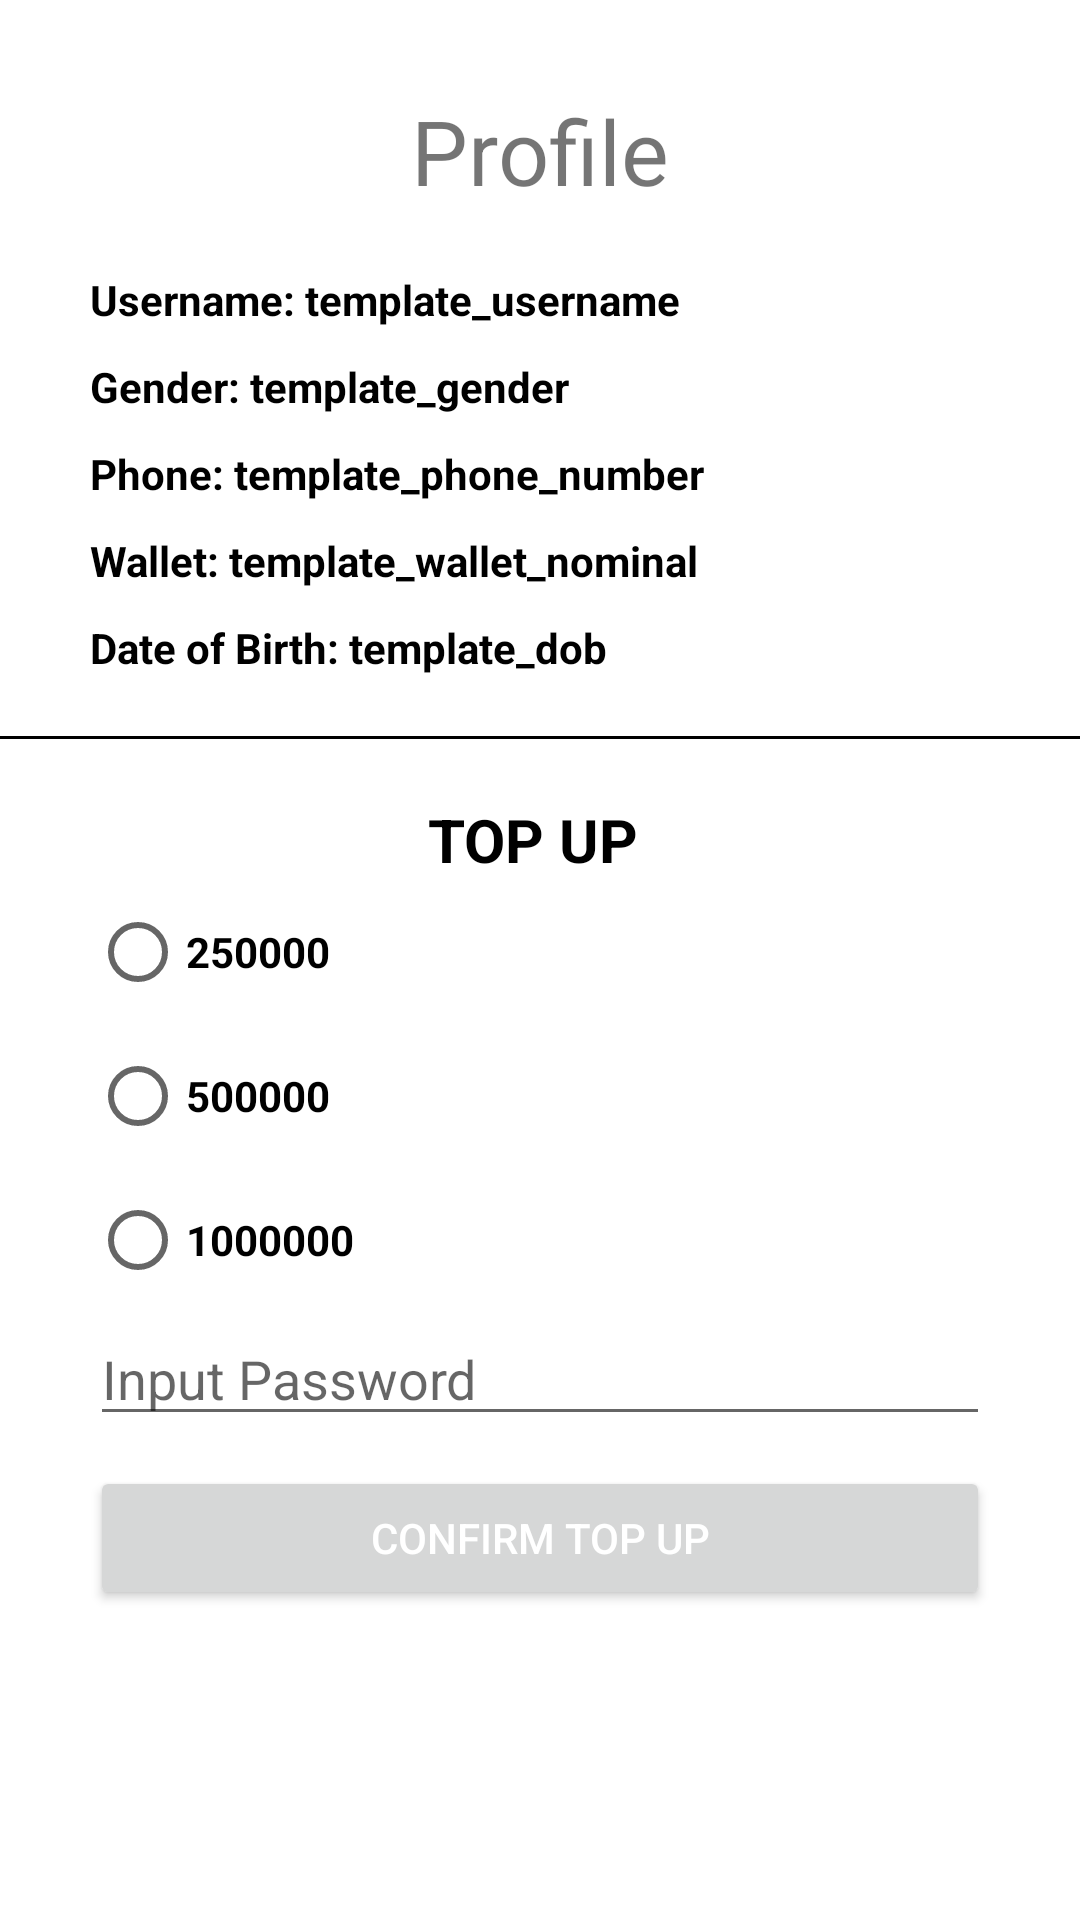

Reconstruct the res/layout file that produces this screen, plus the resources it refers to.
<!-- AndroidManifest.xml: application theme Theme.MCS_LAB_Kuuf_Project -->
<!-- res/layout/activity_profile.xml -->
<?xml version="1.0" encoding="utf-8"?>
<androidx.constraintlayout.widget.ConstraintLayout xmlns:android="http://schemas.android.com/apk/res/android"
    xmlns:app="http://schemas.android.com/apk/res-auto"
    xmlns:tools="http://schemas.android.com/tools"
    android:layout_width="match_parent"
    android:layout_height="match_parent"
    tools:context=".ProfileActivity">

    <TextView
        android:id="@+id/tvTitle"
        android:layout_width="match_parent"
        android:layout_height="wrap_content"
        android:text="Profile"
        android:textAlignment="center"
        android:textSize="30sp"
        android:layout_margin="30dp"
        app:layout_constraintTop_toTopOf="parent" />

    <TextView
        android:id="@+id/tvProfileName"
        android:layout_width="wrap_content"
        android:layout_height="wrap_content"
        android:layout_marginStart="30dp"
        android:layout_marginTop="20dp"
        android:text="Username: template_username"
        android:textColor="@color/black"
        android:textStyle="bold"
        app:layout_constraintTop_toBottomOf="@id/tvTitle"
        app:layout_constraintStart_toStartOf="parent" />

    <TextView
        android:id="@+id/tvProfileGender"
        android:layout_width="wrap_content"
        android:layout_height="wrap_content"
        android:layout_marginStart="30dp"
        android:layout_marginTop="10dp"
        android:text="Gender: template_gender"
        android:textColor="@color/black"
        android:textStyle="bold"
        app:layout_constraintTop_toBottomOf="@id/tvProfileName"
        app:layout_constraintStart_toStartOf="parent" />

    <TextView
        android:id="@+id/tvProfilePhone"
        android:layout_width="wrap_content"
        android:layout_height="wrap_content"
        android:layout_marginStart="30dp"
        android:layout_marginTop="10dp"
        android:text="Phone: template_phone_number"
        android:textColor="@color/black"
        android:textStyle="bold"
        app:layout_constraintTop_toBottomOf="@id/tvProfileGender"
        app:layout_constraintStart_toStartOf="parent" />

    <TextView
        android:id="@+id/tvProfileWallet"
        android:layout_width="wrap_content"
        android:layout_height="wrap_content"
        android:layout_marginStart="30dp"
        android:layout_marginTop="10dp"
        android:text="Wallet: template_wallet_nominal"
        android:textColor="@color/black"
        android:textStyle="bold"
        app:layout_constraintTop_toBottomOf="@id/tvProfilePhone"
        app:layout_constraintStart_toStartOf="parent" />

    <TextView
        android:id="@+id/tvProfileDOB"
        android:layout_width="wrap_content"
        android:layout_height="wrap_content"
        android:layout_marginStart="30dp"
        android:layout_marginTop="10dp"
        android:text="Date of Birth: template_dob"
        android:textColor="@color/black"
        android:textStyle="bold"
        app:layout_constraintTop_toBottomOf="@id/tvProfileWallet"
        app:layout_constraintStart_toStartOf="parent" />

    <View
        android:id="@+id/divider"
        android:layout_width="360dp"
        android:layout_height="1dp"
        android:layout_marginVertical="20dp"
        android:background="@color/black"
        android:backgroundTint="#000000"
        android:visibility="visible"
        app:layout_constraintTop_toBottomOf="@id/tvProfileDOB"
        app:layout_constraintStart_toStartOf="parent"
        app:layout_constraintEnd_toEndOf="parent" />

    <TextView
        android:id="@+id/tvProfileTopUp"
        android:layout_width="match_parent"
        android:layout_height="wrap_content"
        android:text="TOP UP "
        android:textAlignment="center"
        android:textColor="@color/black"
        android:textSize="20sp"
        android:textStyle="bold"
        android:layout_marginTop="20dp"
        app:layout_constraintTop_toBottomOf="@id/divider" />

    <RadioGroup
        android:id="@+id/rgTopUp"
        android:layout_width="match_parent"
        android:layout_height="wrap_content"
        android:layout_marginHorizontal="30dp"
        app:layout_constraintTop_toBottomOf="@id/tvProfileTopUp">

        <RadioButton
            android:id="@+id/rb250"
            android:layout_width="wrap_content"
            android:layout_height="wrap_content"
            android:text="250000"
            android:textColor="@color/black"
            android:textStyle="bold" />

        <RadioButton
            android:id="@+id/rb500"
            android:layout_width="wrap_content"
            android:layout_height="wrap_content"
            android:text="500000"
            android:textColor="@color/black"
            android:textStyle="bold" />

        <RadioButton
            android:id="@+id/rb1000"
            android:layout_width="wrap_content"
            android:layout_height="wrap_content"
            android:text="1000000"
            android:textColor="@color/black"
            android:textStyle="bold" />
    </RadioGroup>

    <EditText
        android:id="@+id/txtConfirmTopUp"
        android:layout_width="match_parent"
        android:layout_height="wrap_content"
        android:hint="Input Password"
        android:inputType="textPassword"
        android:layout_marginHorizontal="30dp"
        app:layout_constraintTop_toBottomOf="@id/rgTopUp" />

    <Button
        android:id="@+id/btnConfirm"
        android:layout_width="match_parent"
        android:layout_height="wrap_content"
        android:layout_marginTop="10dp"
        android:text="Confirm top up"
        android:textColor="@color/white"
        android:layout_marginHorizontal="30dp"
        app:layout_constraintTop_toBottomOf="@id/txtConfirmTopUp" />

</androidx.constraintlayout.widget.ConstraintLayout>
<!-- resources referenced by this layout -->
<resources>
  <style name="Theme.MCS_LAB_Kuuf_Project" parent="Theme.MaterialComponents.DayNight.DarkActionBar">
          
          <item name="colorPrimary">@color/purple_500</item>
          <item name="colorPrimaryVariant">@color/purple_700</item>
          <item name="colorOnPrimary">@color/white</item>
          
          <item name="colorSecondary">@color/teal_200</item>
          <item name="colorSecondaryVariant">@color/teal_700</item>
          <item name="colorOnSecondary">@color/black</item>
          
          <item name="android:statusBarColor" tools:targetApi="l">?attr/colorPrimaryVariant</item>
          
      </style>
  <!-- not gathered from this repository: default colours our renderer supplied (Android Studio template values) -->
  <color name="purple_500">#FF6200EE</color>
  <color name="purple_700">#FF3700B3</color>
  <color name="teal_200">#FF03DAC5</color>
  <color name="teal_700">#FF018786</color>
  <color name="black">#FF000000</color>
  <color name="white">#FFFFFFFF</color>
</resources>
